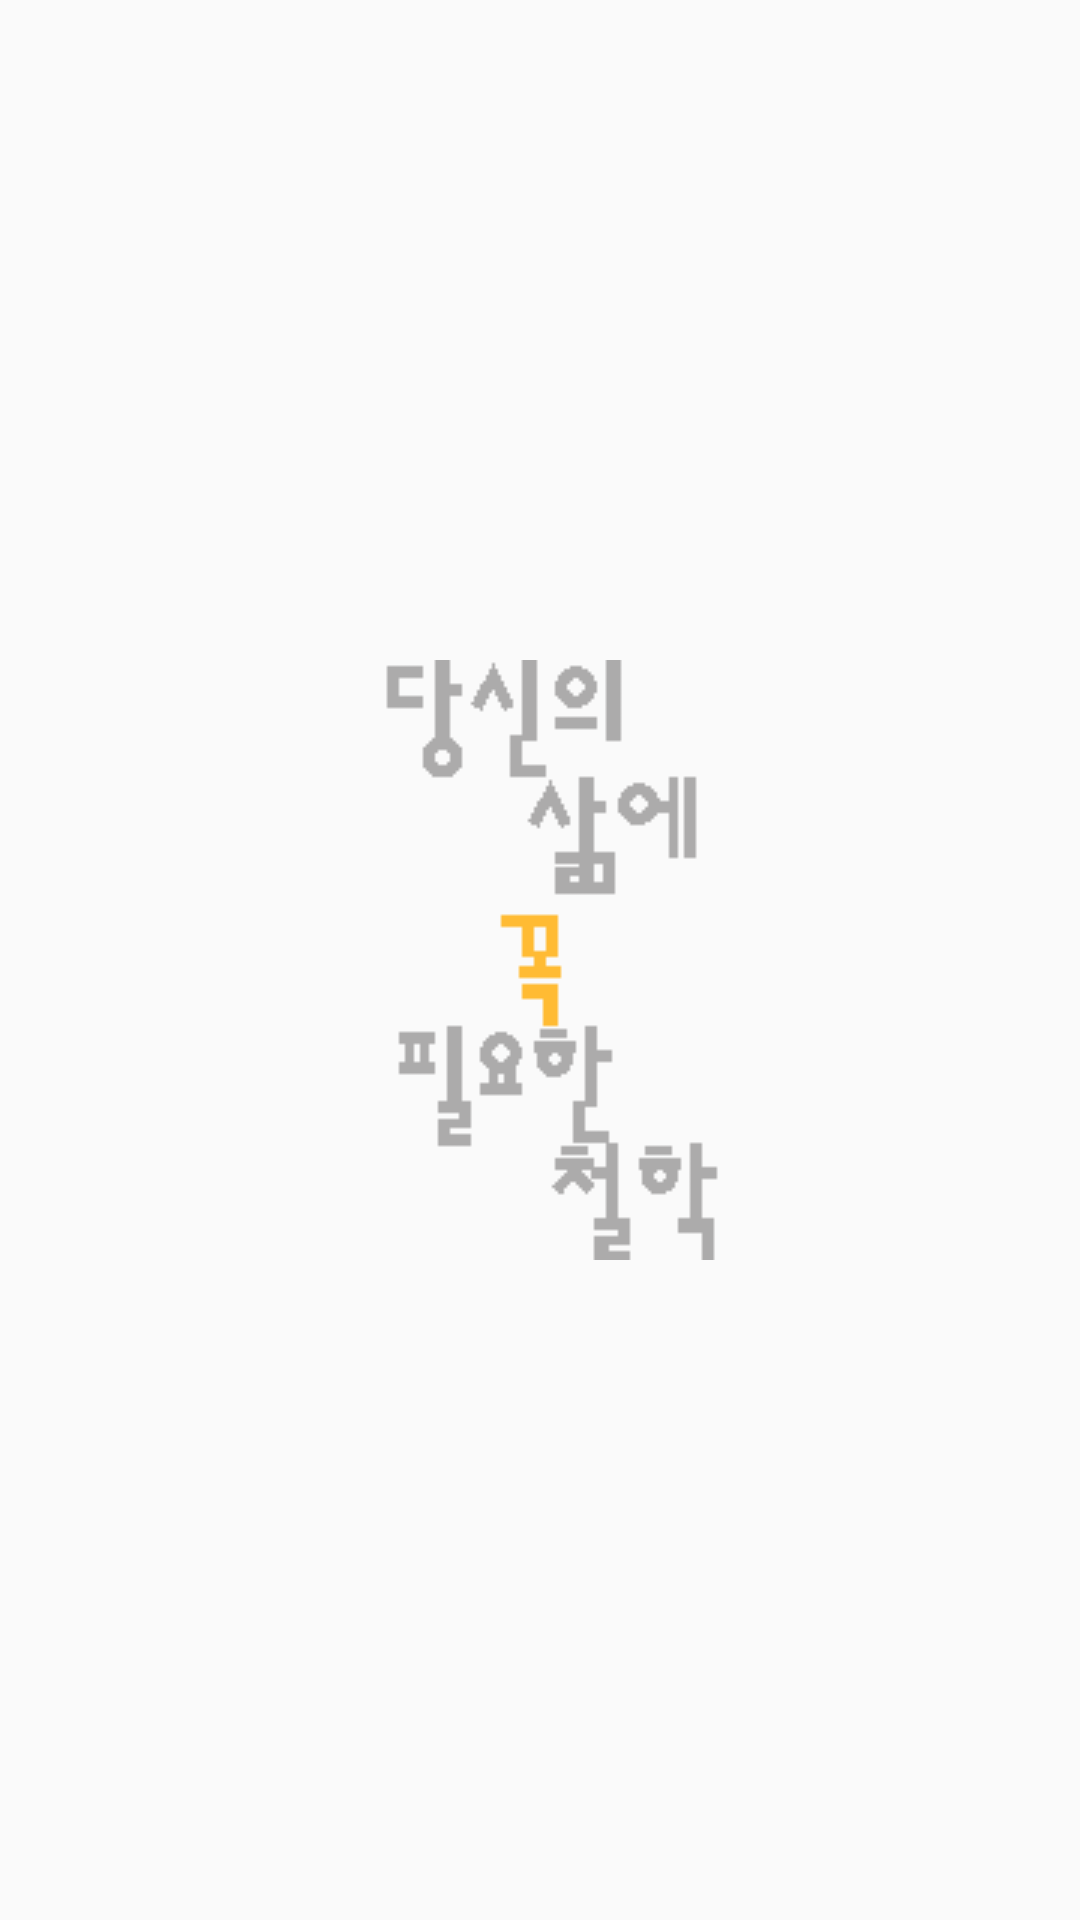

This screen was rendered from an Android layout file. Write that file and the resources it references.
<!-- AndroidManifest.xml: application theme AppTheme -->
<!-- res/layout/a00_1_intro_main.xml -->
<?xml version="1.0" encoding="utf-8"?>
<LinearLayout xmlns:android="http://schemas.android.com/apk/res/android"
    android:orientation="vertical"
    android:layout_width="match_parent"
    android:layout_height="match_parent"
    android:gravity="center_vertical|center_horizontal">

    <TextView
        android:id="@+id/textView"
        android:layout_width="wrap_content"
        android:layout_height="wrap_content"
        android:background="@drawable/intro" />

</LinearLayout>
<!-- resources referenced by this layout -->
<resources>
  <!-- drawable intro: png bitmap (drawable, 4035 bytes) -->
  <style name="AppTheme" parent="Theme.AppCompat.Light.DarkActionBar">
          <item name="colorPrimary">@color/colorPrimary</item>
          <item name="colorPrimaryDark">@color/colorPrimaryDark</item>
          <item name="colorAccent">@color/colorAccent</item>
  
          <item name="actionBarSize">25dp</item> 
          <item name="android:windowContentOverlay">@null</item>  
      </style>
  <color name="colorPrimary">#a3a3a3</color>
  <color name="colorPrimaryDark">#a3a3a3</color>
  <color name="colorAccent">#FF4081</color>
</resources>
